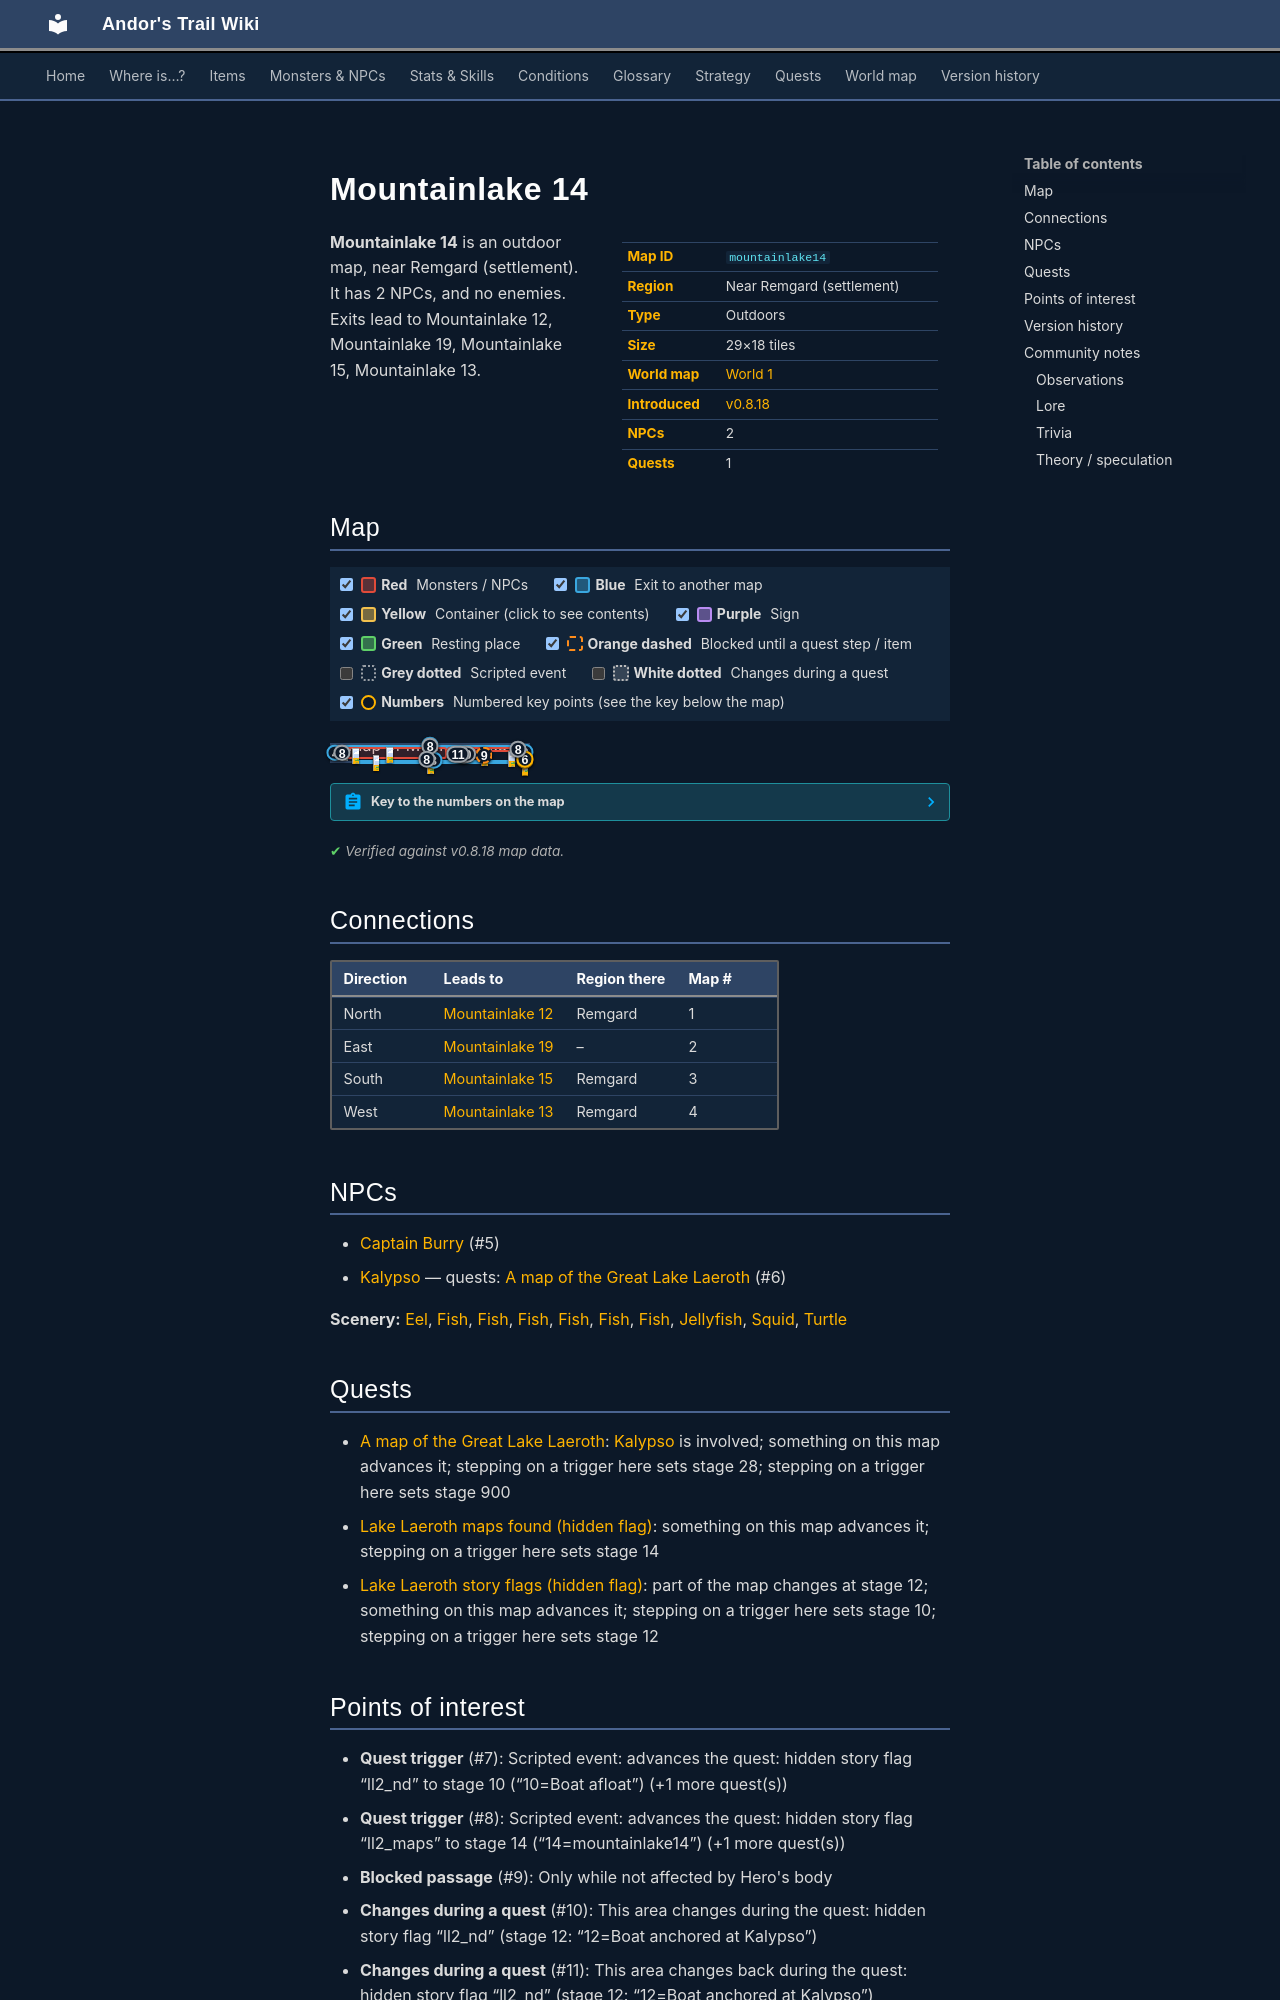

repository: asdfghjkl628/Andor-s-Trail-Wikiiii · page: maps/mountainlake14/index.html · generator: mkdocs

---
description: "Mountainlake 14 is an outdoor location in Andor's Trail, near Remgard (settlement). NPCs: Captain Burry, Kalypso. Exits to Mountainlake 12, Mountainlake 19, Mountainlake 15, Mountainlake 13."
---

# Mountainlake 14

<div class="infobox" markdown>

| | |
|---|---|
| **Map ID** | `mountainlake14` |
| **Region** | Near Remgard (settlement) |
| **Type** | Outdoors |
| **Size** | 29×18 tiles |
| **World map** | [World 1](index.md) |
| **Introduced** | [v0.8.18](../versions/0.8.18.md) |
| **NPCs** | 2 |
| **Quests** | 1 |

</div>

**Mountainlake 14** is an outdoor map, near Remgard (settlement). It has 2 NPCs, and no enemies. Exits lead to Mountainlake 12, Mountainlake 19, Mountainlake 15, Mountainlake 13.

## Map

<div class="map-legend" markdown="0"><label class="lg"><input type="checkbox" data-t="spawn" checked><span class="sw sw-spawn"></span><b>Red</b>&nbsp;Monsters / NPCs</label><label class="lg"><input type="checkbox" data-t="mapchange" checked><span class="sw sw-mapchange"></span><b>Blue</b>&nbsp;Exit to another map</label><label class="lg"><input type="checkbox" data-t="container" checked><span class="sw sw-container"></span><b>Yellow</b>&nbsp;Container (click to see contents)</label><label class="lg"><input type="checkbox" data-t="sign" checked><span class="sw sw-sign"></span><b>Purple</b>&nbsp;Sign</label><label class="lg"><input type="checkbox" data-t="rest" checked><span class="sw sw-rest"></span><b>Green</b>&nbsp;Resting place</label><label class="lg"><input type="checkbox" data-t="key" checked><span class="sw sw-key"></span><b>Orange dashed</b>&nbsp;Blocked until a quest step / item</label><label class="lg"><input type="checkbox" data-t="script"><span class="sw sw-script"></span><b>Grey dotted</b>&nbsp;Scripted event</label><label class="lg"><input type="checkbox" data-t="replace"><span class="sw sw-replace"></span><b>White dotted</b>&nbsp;Changes during a quest</label><label class="lg"><input type="checkbox" data-t="pin" checked><span class="sw sw-pin"></span><b>Numbers</b>&nbsp;Numbered key points (see the key below the map)</label></div>

<div class="map-wrap hide-script hide-replace" markdown="0"><img src="../../assets/maps/mountainlake14.webp" alt="Map of Mountainlake 14" width="928" height="576" loading="lazy"><a id="place-south" class="mo mo-mapchange" href="../mountainlake15/#place-north" title="Exit to Mountainlake 15" style="left:10.345%;top:94.444%;width:82.759%;height:5.556%"></a><a id="place-north" class="mo mo-mapchange" href="../mountainlake12/#place-south" title="Exit to Mountainlake 12" style="left:3.448%;top:0.000%;width:93.103%;height:5.556%"></a><a id="place-west" class="mo mo-mapchange" href="../mountainlake13/#place-east2" title="Exit to Mountainlake 13" style="left:0.000%;top:5.556%;width:3.448%;height:88.889%"></a><a id="place-east" class="mo mo-mapchange" href="../mountainlake19/#place-west" title="Exit to Mountainlake 19" style="left:96.552%;top:5.556%;width:3.448%;height:77.778%"></a><a class="mo mo-script" href="../../quests/ll2_nd/#stage-10" title="Scripted event: advances the quest: hidden story flag “ll2_nd” to stage 10 (“10=Boat afloat”) (+1 more quest(s))" style="left:65.517%;top:61.111%;width:3.448%;height:5.556%"></a><a class="mo mo-script" href="../../quests/ll2_maps/#stage-14" title="Scripted event: advances the quest: hidden story flag “ll2_maps” to stage 14 (“14=mountainlake14”) (+1 more quest(s))" style="left:3.448%;top:5.556%;width:93.103%;height:5.556%"></a><a class="mo mo-script" href="../../quests/ll2_maps/#stage-14" title="Scripted event: advances the quest: hidden story flag “ll2_maps” to stage 14 (“14=mountainlake14”) (+1 more quest(s))" style="left:3.448%;top:11.111%;width:3.448%;height:77.778%"></a><a class="mo mo-script" href="../../quests/ll2_maps/#stage-14" title="Scripted event: advances the quest: hidden story flag “ll2_maps” to stage 14 (“14=mountainlake14”) (+1 more quest(s))" style="left:3.448%;top:88.889%;width:89.655%;height:5.556%"></a><a class="mo mo-script" href="../../quests/ll2_maps/#stage-14" title="Scripted event: advances the quest: hidden story flag “ll2_maps” to stage 14 (“14=mountainlake14”) (+1 more quest(s))" style="left:93.103%;top:11.111%;width:3.448%;height:33.333%"></a><span class="mo mo-spawn" title="Spawns: Captain Burry" style="left:96.552%;top:94.444%;width:3.448%;height:5.556%"></span><span class="mo mo-spawn" title="Spawns: Kalypso" style="left:96.552%;top:88.889%;width:3.448%;height:5.556%"></span><span class="mo mo-spawn" title="Spawns: Eel, Fish, Jellyfish, Squid, Turtle" style="left:6.897%;top:11.111%;width:51.724%;height:77.778%"></span><span class="mo mo-spawn" title="Spawns: Eel, Fish, Jellyfish, Squid, Turtle" style="left:58.621%;top:11.111%;width:34.483%;height:33.333%"></span><span class="mo mo-key" title="Only while not affected by Hero&#x27;s body" style="left:75.862%;top:55.556%;width:3.448%;height:16.667%"></span><a class="mo mo-replace" href="../../quests/ll2_nd/#stage-12" title="This area changes during the quest: hidden story flag “ll2_nd” (stage 12: “12=Boat anchored at Kalypso”)" style="left:62.069%;top:50.000%;width:10.345%;height:22.222%"></a><a class="mo mo-replace" href="../../quests/ll2_nd/#stage-12" title="This area changes back during the quest: hidden story flag “ll2_nd” (stage 12: “12=Boat anchored at Kalypso”)" style="left:62.069%;top:50.000%;width:10.345%;height:22.222%"></a><a class="mob" href="../../monsters/ll2_captain/" title="Captain Burry" style="left:96.552%;top:94.444%;width:3.448%;height:5.556%"><img src="../../assets/icons/monsters/monsters_karvis2_2.png" alt="Captain Burry"></a><a class="mob" href="../../monsters/kalypso/" title="Kalypso" style="left:96.552%;top:88.889%;width:3.448%;height:5.556%"><img src="../../assets/icons/monsters/monsters_ld1_221.png" alt="Kalypso"></a><a class="mob" href="../../monsters/ll2_jelly1/" title="Jellyfish" style="left:48.276%;top:11.111%;width:3.448%;height:5.556%"><img src="../../assets/icons/monsters/monsters_nut_33.png" alt="Jellyfish"></a><a class="mob" href="../../monsters/brv_fish1/#v-ll2_fish2" title="Fish" style="left:27.586%;top:11.111%;width:3.448%;height:5.556%"><img src="../../assets/icons/monsters/monsters_nut_18.png" alt="Fish"></a><a class="mob" href="../../monsters/ll2_watersnake1/" title="Eel" style="left:20.690%;top:61.111%;width:3.448%;height:5.556%"><img src="../../assets/icons/monsters/monsters_nut_17.png" alt="Eel"></a><a class="mob" href="../../monsters/brv_fish1/#v-ll2_fish2" title="Fish" style="left:48.276%;top:83.333%;width:3.448%;height:5.556%"><img src="../../assets/icons/monsters/monsters_nut_18.png" alt="Fish"></a><a class="mob" href="../../monsters/brv_fish1/#v-ll2_fish5" title="Fish" style="left:10.345%;top:22.222%;width:3.448%;height:5.556%"><img src="../../assets/icons/monsters/monsters_nut_18.png" alt="Fish"></a><a class="mob" href="../../monsters/brv_fish1/#v-ll2_fish1" title="Fish" style="left:89.655%;top:38.889%;width:3.448%;height:5.556%"><img src="../../assets/icons/monsters/monsters_nut_18.png" alt="Fish"></a><a class="mob" href="../../monsters/brv_fish1/#v-ll2_fish2" title="Fish" style="left:75.862%;top:33.333%;width:3.448%;height:5.556%"><img src="../../assets/icons/monsters/monsters_nut_18.png" alt="Fish"></a><a class="pin pin-exit" href="#key-1" style="left:50.000%;top:2.778%" title="Exit (north): to [Mountainlake 12](mountainlake12.md)">1</a><a class="pin pin-exit" href="#key-2" style="left:98.276%;top:44.444%" title="Exit (east): to [Mountainlake 19](mountainlake19.md)">2</a><a class="pin pin-exit" href="#key-3" style="left:51.724%;top:97.222%" title="Exit (south): to [Mountainlake 15](mountainlake15.md)">3</a><a class="pin pin-exit" href="#key-4" style="left:1.724%;top:50.000%" title="Exit (west): to [Mountainlake 13](mountainlake13.md)">4</a><a id="pin-npc-ll2_captain" class="pin pin-npc" href="#key-5" style="left:98.276%;top:97.222%" title="[Captain Burry](../../monsters/ll2_captain.md): NPC">5</a><a id="pin-npc-kalypso" class="pin pin-npc" href="#key-6" style="left:98.276%;top:91.667%" title="[Kalypso](../../monsters/kalypso.md): 1 quest">6</a><a class="pin pin-script" href="#key-7" style="left:67.241%;top:63.889%" title="Quest trigger: Scripted event: advances the quest: hidden story flag “ll2_nd” to stage 10 (“10=Boat afloat”) (+1 more quest(s))">7</a><a class="pin pin-script" href="#key-8" style="left:50.000%;top:8.333%" title="Quest trigger: Scripted event: advances the quest: hidden story flag “ll2_maps” to stage 14 (“14=mountainlake14”) (+1 more quest(s))">8</a><a class="pin pin-script" href="#key-8" style="left:5.172%;top:50.000%" title="Quest trigger: Scripted event: advances the quest: hidden story flag “ll2_maps” to stage 14 (“14=mountainlake14”) (+1 more quest(s))">8</a><a class="pin pin-script" href="#key-8" style="left:48.276%;top:91.667%" title="Quest trigger: Scripted event: advances the quest: hidden story flag “ll2_maps” to stage 14 (“14=mountainlake14”) (+1 more quest(s))">8</a><a class="pin pin-script" href="#key-8" style="left:94.828%;top:27.778%" title="Quest trigger: Scripted event: advances the quest: hidden story flag “ll2_maps” to stage 14 (“14=mountainlake14”) (+1 more quest(s))">8</a><a class="pin pin-key" href="#key-9" style="left:77.586%;top:63.889%" title="Blocked passage: Only while not affected by Hero&#x27;s body">9</a><a class="pin pin-replace" href="#key-10" style="left:67.468%;top:56.945%" title="Changes during a quest: This area changes during the quest: hidden story flag “ll2_nd” (stage 12: “12=Boat anchored at Kalypso”)">10</a><a class="pin pin-replace" href="#key-11" style="left:64.207%;top:60.246%" title="Changes during a quest: This area changes back during the quest: hidden story flag “ll2_nd” (stage 12: “12=Boat anchored at Kalypso”)">11</a></div>

??? abstract "Key to the numbers on the map"

    | # | What | Details |
    |---|---|---|
    | <span id="key-1"></span>1 | Exit (north) | to [Mountainlake 12](mountainlake12.md) |
    | <span id="key-2"></span>2 | Exit (east) | to [Mountainlake 19](mountainlake19.md) |
    | <span id="key-3"></span>3 | Exit (south) | to [Mountainlake 15](mountainlake15.md) |
    | <span id="key-4"></span>4 | Exit (west) | to [Mountainlake 13](mountainlake13.md) |
    | <span id="key-5"></span>5 | [Captain Burry](../monsters/ll2_captain.md) | NPC |
    | <span id="key-6"></span>6 | [Kalypso](../monsters/kalypso.md) | 1 quest |
    | <span id="key-7"></span>7 | Quest trigger | Scripted event: advances the quest: hidden story flag “ll2_nd” to stage 10 (“10=Boat afloat”) (+1 more quest(s)) |
    | <span id="key-8"></span>8 | Quest trigger | Scripted event: advances the quest: hidden story flag “ll2_maps” to stage 14 (“14=mountainlake14”) (+1 more quest(s)) |
    | <span id="key-9"></span>9 | Blocked passage | Only while not affected by Hero's body |
    | <span id="key-10"></span>10 | Changes during a quest | This area changes during the quest: hidden story flag “ll2_nd” (stage 12: “12=Boat anchored at Kalypso”) |
    | <span id="key-11"></span>11 | Changes during a quest | This area changes back during the quest: hidden story flag “ll2_nd” (stage 12: “12=Boat anchored at Kalypso”) |


<p class="verified">Verified against v0.8.18 map data.</p>
